Run: headless pygame with SDL's dummy video driver; simulated clock (each Clock.tick advances the game by its frame time, no real sleeping); random seed 0; keys injected as events and as key.get_pressed() state; no mouse input.
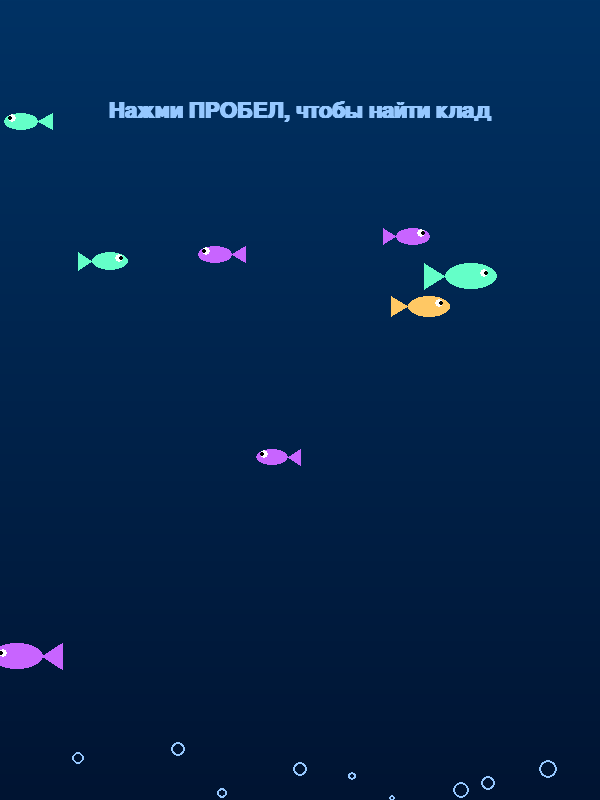
Frame 1 of 4 · flips 1–60 · no input
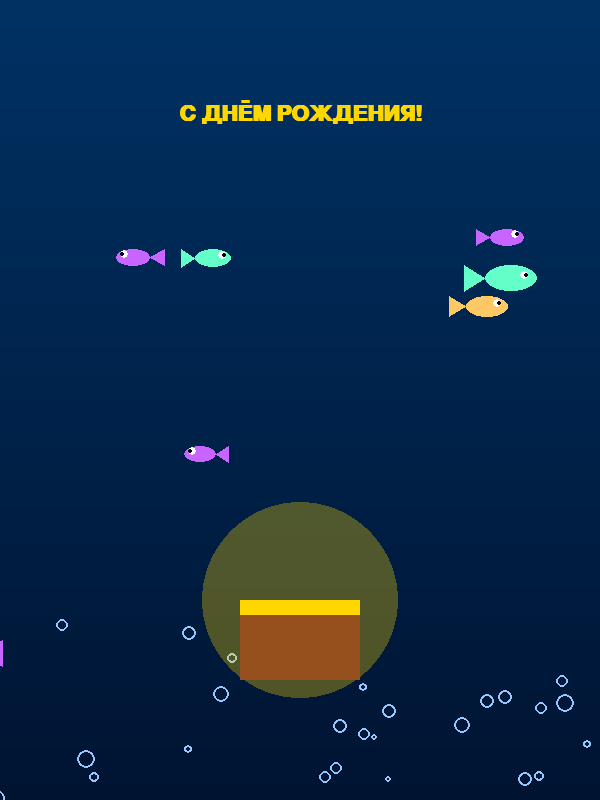
Frame 2 of 4 · flips 61–180 · tapped SPACE, RETURN · held RIGHT (→), D
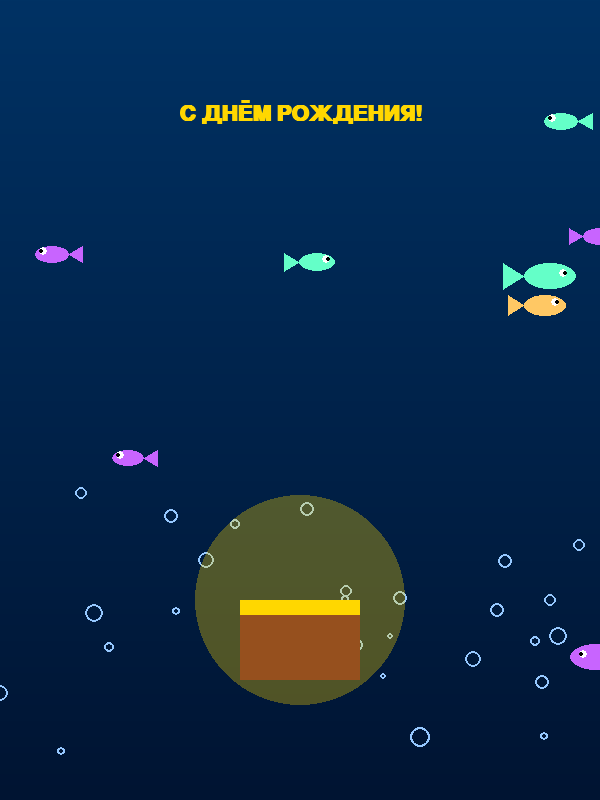
Frame 3 of 4 · flips 181–300 · held DOWN (↓), S
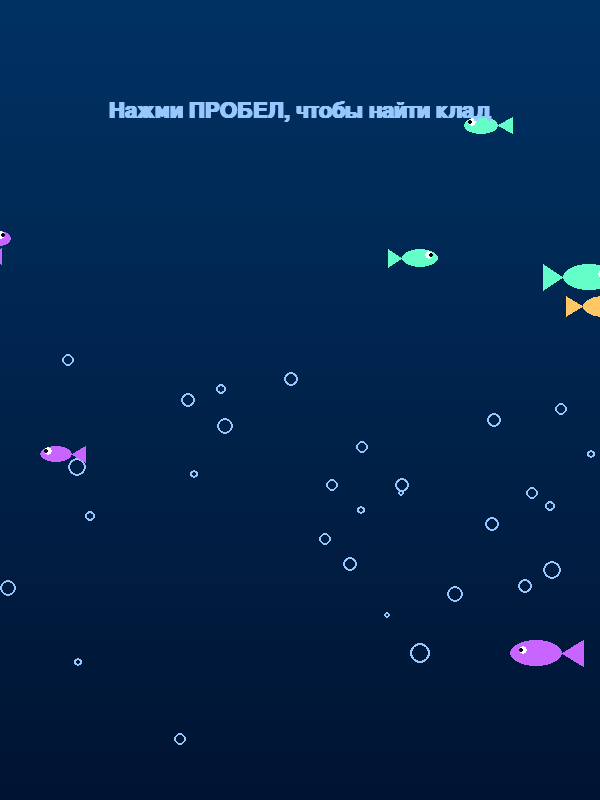
Frame 4 of 4 · flips 301–420 · held LEFT (←), A, UP (↑), W

The pygame program that drew these frames:

import pygame
import math
import random

W, H = 600, 800
FPS = 60

BG_TOP = (0, 50, 100)
BG_BOT = (0, 20, 50)
FISH_COLORS = [(255, 100, 100), (255, 200, 100), (100, 255, 200), (200, 100, 255)]
BUBBLE = (150, 200, 255)
TREASURE = (255, 215, 0)

class Bubble:
    def __init__(self):
        self.x = random.randint(0, W)
        self.y = H + random.randint(0, 200)
        self.speed = random.uniform(30, 80)
        self.size = random.randint(3, 10)
        self.wobble = random.uniform(0, 6.28)
    
    def update(self, dt):
        self.y -= self.speed * dt
        self.wobble += dt * 2
        self.x += math.sin(self.wobble) * 20 * dt
        if self.y < -20:
            self.y = H + 20
            self.x = random.randint(0, W)
    
    def draw(self, screen):
        pygame.draw.circle(screen, BUBBLE, (int(self.x), int(self.y)), self.size, 2)

class Fish:
    def __init__(self):
        self.x = random.randint(0, W)
        self.y = random.randint(100, H - 100)
        self.speed = random.uniform(20, 60) * random.choice([-1, 1])
        self.color = random.choice(FISH_COLORS)
        self.size = random.randint(15, 30)
        self.wobble = random.uniform(0, 6.28)
    
    def update(self, dt):
        self.x += self.speed * dt
        self.wobble += dt * 5
        self.y += math.sin(self.wobble) * 10 * dt
        if self.x < -50 or self.x > W + 50:
            self.x = -50 if self.speed > 0 else W + 50
    
    def draw(self, screen):
        f = 1 if self.speed > 0 else -1
        pygame.draw.ellipse(screen, self.color, (self.x - self.size, self.y - self.size//2, self.size*2, self.size))
        pygame.draw.polygon(screen, self.color, [
            (self.x - f * self.size, self.y),
            (self.x - f * self.size * 1.8, self.y - self.size//2),
            (self.x - f * self.size * 1.8, self.y + self.size//2)
        ])
        eye_x = self.x + f * self.size // 2
        pygame.draw.circle(screen, (255, 255, 255), (int(eye_x), int(self.y - 3)), 4)
        pygame.draw.circle(screen, (0, 0, 0), (int(eye_x + f*2), int(self.y - 3)), 2)

class Game:
    def __init__(self):
        pygame.init()
        self.screen = pygame.display.set_mode((W, H))
        pygame.display.set_caption("Подводный Мир")
        self.clock = pygame.time.Clock()
        self.bubbles = [Bubble() for _ in range(30)]
        self.fishes = [Fish() for _ in range(8)]
        self.state = "normal"  # normal | treasure
        self.t = 0
        self.font = pygame.font.SysFont("Arial", 32, bold=True)
    
    def run(self):
        while True:
            dt = self.clock.tick(FPS) / 1000.0
            self.t += dt
            
            for e in pygame.event.get():
                if e.type == pygame.QUIT:
                    pygame.quit(); return
                if e.type == pygame.KEYDOWN:
                    if e.key == pygame.K_SPACE and self.state == "normal":
                        self.state = "treasure"
                        self.t = 0
                    if e.key == pygame.K_r:
                        self.__init__()
            
            if self.state == "treasure" and self.t > 5:
                self.state = "normal"
                self.t = 0
            
            for b in self.bubbles:
                b.update(dt)
            for f in self.fishes:
                f.update(dt)
            
            self.draw()
            pygame.display.flip()
    
    def draw(self):
        # Градиентный фон
        for y in range(H):
            t = y / H
            col = (
                int(BG_TOP[0] * (1-t) + BG_BOT[0] * t),
                int(BG_TOP[1] * (1-t) + BG_BOT[1] * t),
                int(BG_TOP[2] * (1-t) + BG_BOT[2] * t),
            )
            pygame.draw.line(self.screen, col, (0, y), (W, y))
        
        for b in self.bubbles:
            b.draw(self.screen)
        for f in self.fishes:
            f.draw(self.screen)
        
        # Сундук
        if self.state == "treasure":
            pulse = 0.5 + 0.5 * math.sin(self.t * 5)
            glow_radius = int(80 + pulse * 40)
            glow = pygame.Surface((glow_radius*2, glow_radius*2), pygame.SRCALPHA)
            pygame.draw.circle(glow, (255, 215, 0, 80), (glow_radius, glow_radius), glow_radius)
            self.screen.blit(glow, (W//2 - glow_radius, H - 200 - glow_radius))
            
            pygame.draw.rect(self.screen, (150, 80, 30), (W//2 - 60, H - 200, 120, 80))
            pygame.draw.rect(self.screen, TREASURE, (W//2 - 60, H - 200, 120, 15))
            text = self.font.render("С ДНЁМ РОЖДЕНИЯ!", True, TREASURE)
            self.screen.blit(text, (W//2 - text.get_width()//2, 100))
        else:
            text = self.font.render("Нажми ПРОБЕЛ, чтобы найти клад", True, (150, 200, 255))
            self.screen.blit(text, (W//2 - text.get_width()//2, 100))

if __name__ == "__main__":
    Game().run()
